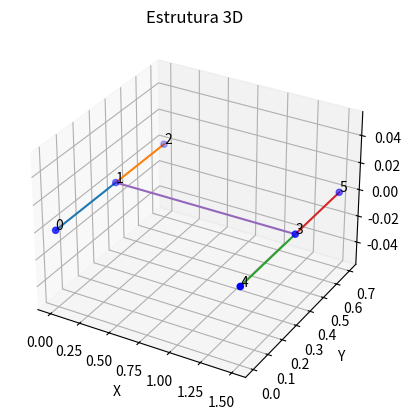

This figure's Python source:
import matplotlib.pyplot as plt
from mpl_toolkits.mplot3d import Axes3D
import numpy as np


# Coordenadas dos nós
nodes = [
    (0, 0, 0),
    (0, 0.375, 0),
    (0, 0.700, 0),
    (1.500, 0.375, 0),
    (1.500, 0, 0),
    (1.500, 0.700, 0)
]

# Conexões entre os nós (elementos)
elements = [
    (0, 1),  # Elemento entre os nós 0 e 1
    (1, 2),  # Elemento entre os nós 1 e 2
    (4, 3),  # Elemento entre os nós 4 e 3
    (3, 5),  # Elemento entre os nós 3 e 5
    (1, 3)   # Elemento entre os nós 1 e 3
]

# Inicializar uma lista para armazenar as conexões
connections = []

for i, element in enumerate(elements):
    node_start, node_end = element
    connections.append([ i+1, node_start, node_end])

# Converter a lista em um array numpy
connections_matrix = np.array(connections)

#print("Matriz de conexões:")
#print(connections_matrix)

nodes =np.array(nodes)

#Plotando a estrutura    
fig = plt.figure()
ax = fig.add_subplot(111, projection='3d')

# Plotar os nós
ax.scatter(nodes[:, 0], nodes[:, 1], nodes[:, 2], c='b')   
        
# Conectando os nós
for element in elements:
    node_start, node_end = element
    ax.plot([nodes[node_start, 0], nodes[node_end, 0]], # X
            [nodes[node_start, 1], nodes[node_end, 1]], # Y
            [nodes[node_start, 2], nodes[node_end, 2]]) # Z
        
# Numerar os nós
for i, node in enumerate(nodes):
     ax.text(node[0], node[1], node[2], str(i), color='black')

ax.set_xlabel('X')
ax.set_ylabel('Y')
ax.set_zlabel('Z')
plt.title("Estrutura 3D")
plt.show()
